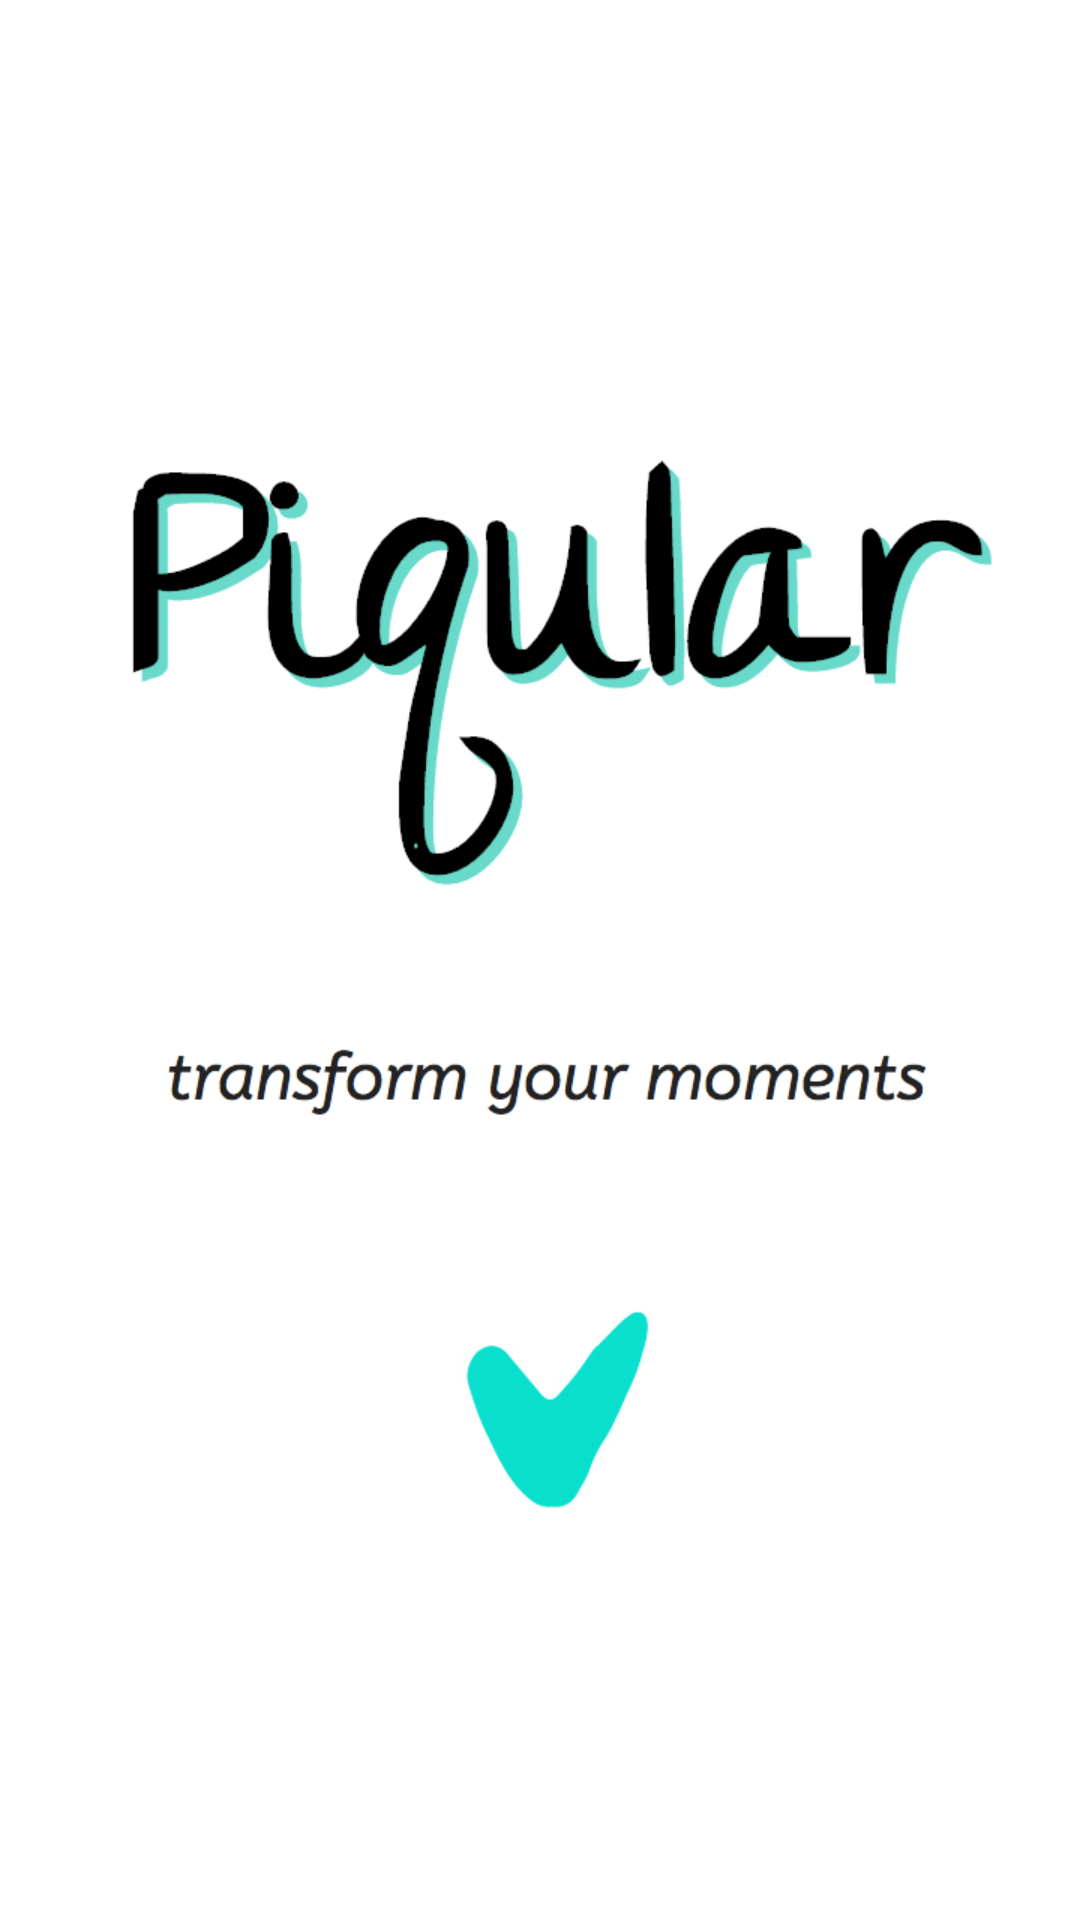

The Android layout XML behind this screen, and the referenced resources:
<!-- AndroidManifest.xml: activity theme android:Theme.NoTitleBar.Fullscreen -->
<!-- res/layout/splash.xml -->
<?xml version="1.0" encoding="utf-8"?>
<LinearLayout
  xmlns:android="http://schemas.android.com/apk/res/android"
  android:layout_width="wrap_content"
  android:layout_height="wrap_content">
  
  <ImageView
  	android:layout_width="fill_parent"
  	android:layout_height="fill_parent"
  	android:background="#ffffff"
  	android:src="@drawable/splash" />
  	
</LinearLayout>
<!-- resources referenced by this layout -->
<resources>
  <!-- drawable splash: png bitmap (drawable, 54340 bytes) -->
</resources>
